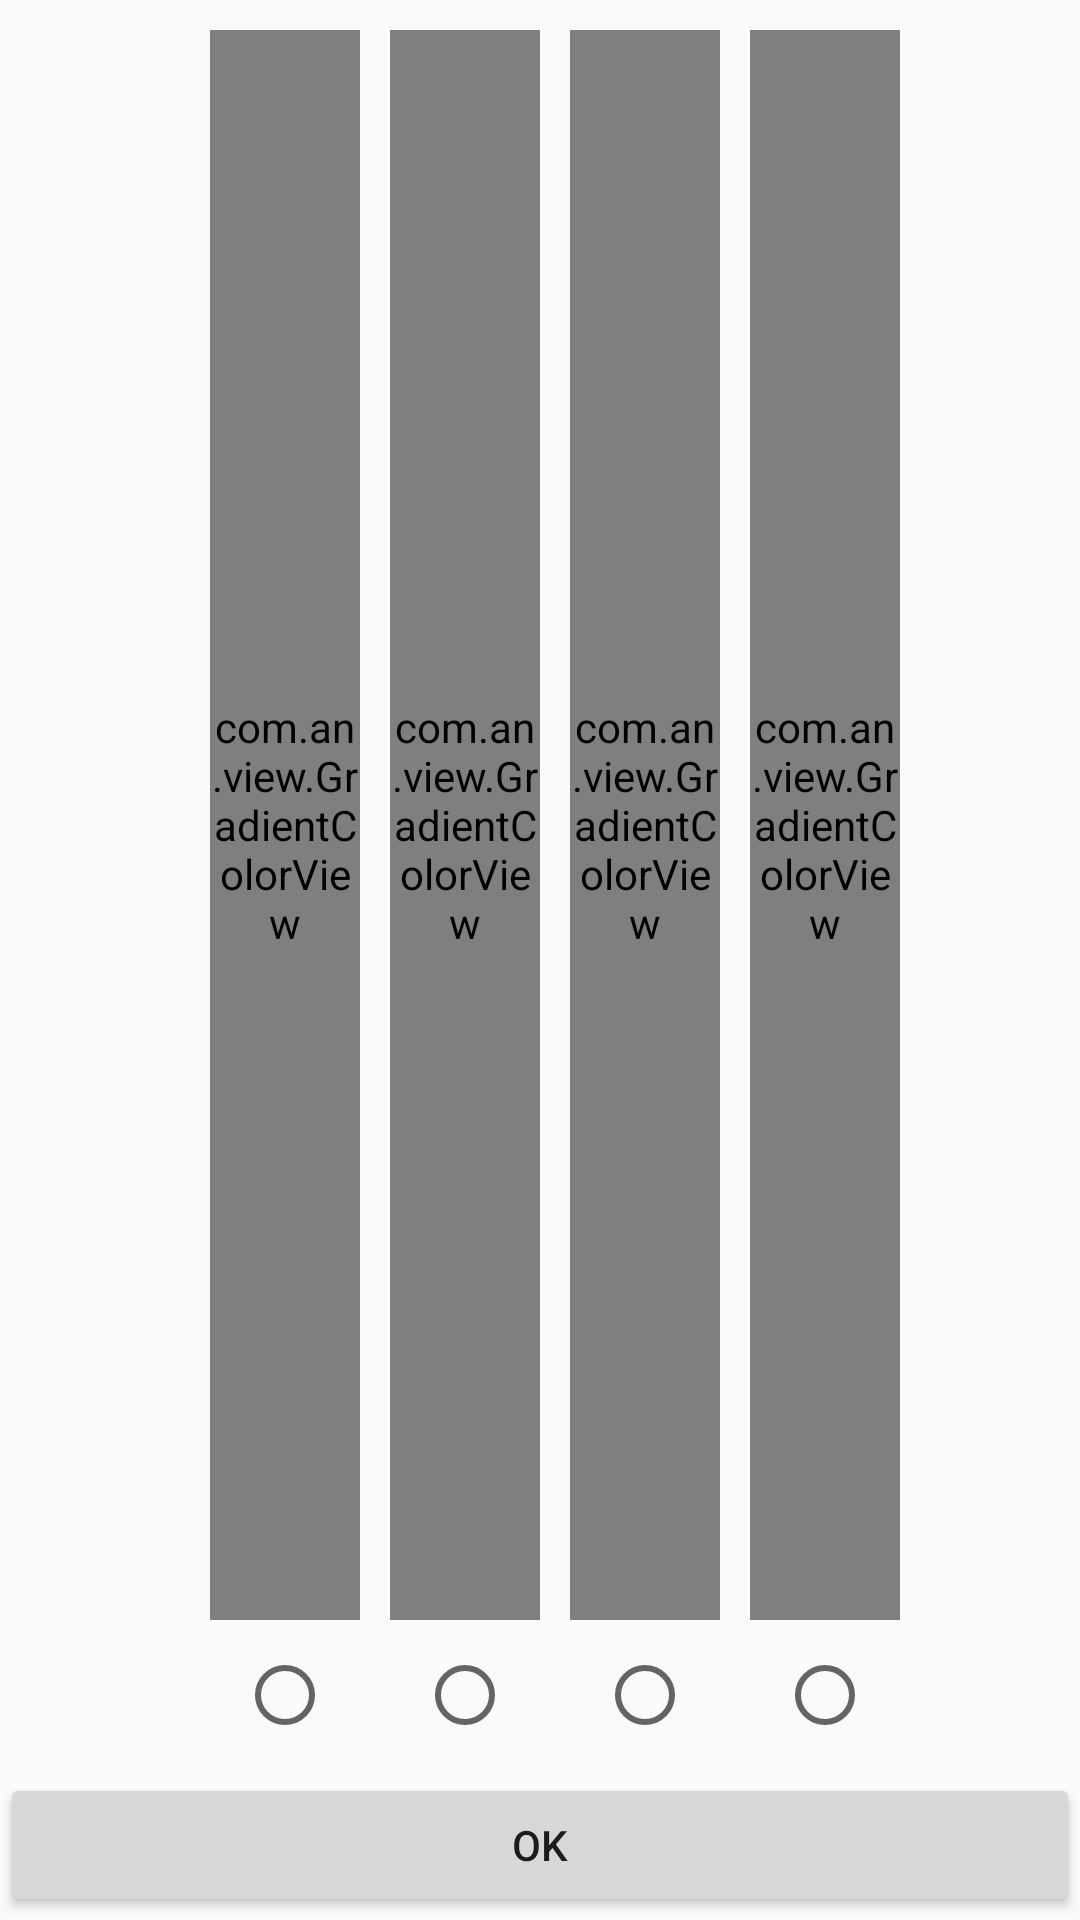

Reconstruct the res/layout file that produces this screen, plus the resources it refers to.
<!-- AndroidManifest.xml: application theme AppTheme -->
<!-- res/layout/layout_gradient_color_dialog.xml -->
<?xml version="1.0" encoding="utf-8"?>
<LinearLayout xmlns:android="http://schemas.android.com/apk/res/android"
    xmlns:app="http://schemas.android.com/apk/res-auto"
    android:layout_width="match_parent"
    android:layout_height="match_parent"
    android:orientation="vertical">


    <LinearLayout
        android:layout_width="match_parent"
        android:layout_height="match_parent"
        android:layout_marginTop="10dp"
        android:layout_weight="1"
        android:gravity="center"
        android:orientation="horizontal">

        <LinearLayout
            android:layout_width="wrap_content"
            android:layout_height="match_parent"
            android:layout_marginLeft="10dp"
            android:gravity="center"
            android:orientation="vertical">

            <com.an.view.GradientColorView
                android:layout_width="50dp"
                android:layout_height="match_parent"
                android:layout_weight="1"
                app:gradientColors="0" />

            <RadioButton
                android:layout_width="wrap_content"
                android:layout_height="50dp" />
        </LinearLayout>

        <LinearLayout
            android:layout_width="wrap_content"
            android:layout_height="match_parent"
            android:layout_marginLeft="10dp"
            android:gravity="center"
            android:orientation="vertical">

            <com.an.view.GradientColorView
                android:layout_width="50dp"
                android:layout_height="match_parent"
                android:layout_weight="1"
                app:gradientColors="1" />

            <RadioButton
                android:layout_width="wrap_content"
                android:layout_height="50dp" />
        </LinearLayout>

        <LinearLayout
            android:layout_width="wrap_content"
            android:layout_height="match_parent"
            android:layout_marginLeft="10dp"
            android:gravity="center"
            android:orientation="vertical">

            <com.an.view.GradientColorView
                android:layout_width="50dp"
                android:layout_height="match_parent"
                android:layout_weight="1"
                app:gradientColors="2" />

            <RadioButton
                android:layout_width="wrap_content"
                android:layout_height="50dp" />
        </LinearLayout>

        <LinearLayout
            android:layout_width="wrap_content"
            android:layout_height="match_parent"
            android:layout_marginLeft="10dp"
            android:gravity="center"
            android:orientation="vertical">

            <com.an.view.GradientColorView
                android:layout_width="50dp"
                android:layout_height="match_parent"
                android:layout_weight="1"
                app:gradientColors="3" />

            <RadioButton
                android:layout_width="wrap_content"
                android:layout_height="50dp" />
        </LinearLayout>


    </LinearLayout>

    <LinearLayout
        android:layout_width="match_parent"
        android:layout_height="50dp"
        android:gravity="center">

        <Button
            android:id="@+id/btn_select_gradient_color"
            android:layout_width="match_parent"
            android:layout_height="wrap_content"
            android:text="Ok" />

    </LinearLayout>

</LinearLayout>
<!-- resources referenced by this layout -->
<resources>
  <style name="AppTheme" parent="Theme.AppCompat.Light.DarkActionBar">
          
          <item name="colorPrimary">@color/colorPrimary</item>
          <item name="colorPrimaryDark">@color/colorPrimaryDark</item>
          <item name="colorAccent">@color/colorAccent</item>
      </style>
  <color name="colorPrimary">#008577</color>
  <color name="colorPrimaryDark">#00574B</color>
  <color name="colorAccent">#D81B60</color>
</resources>
